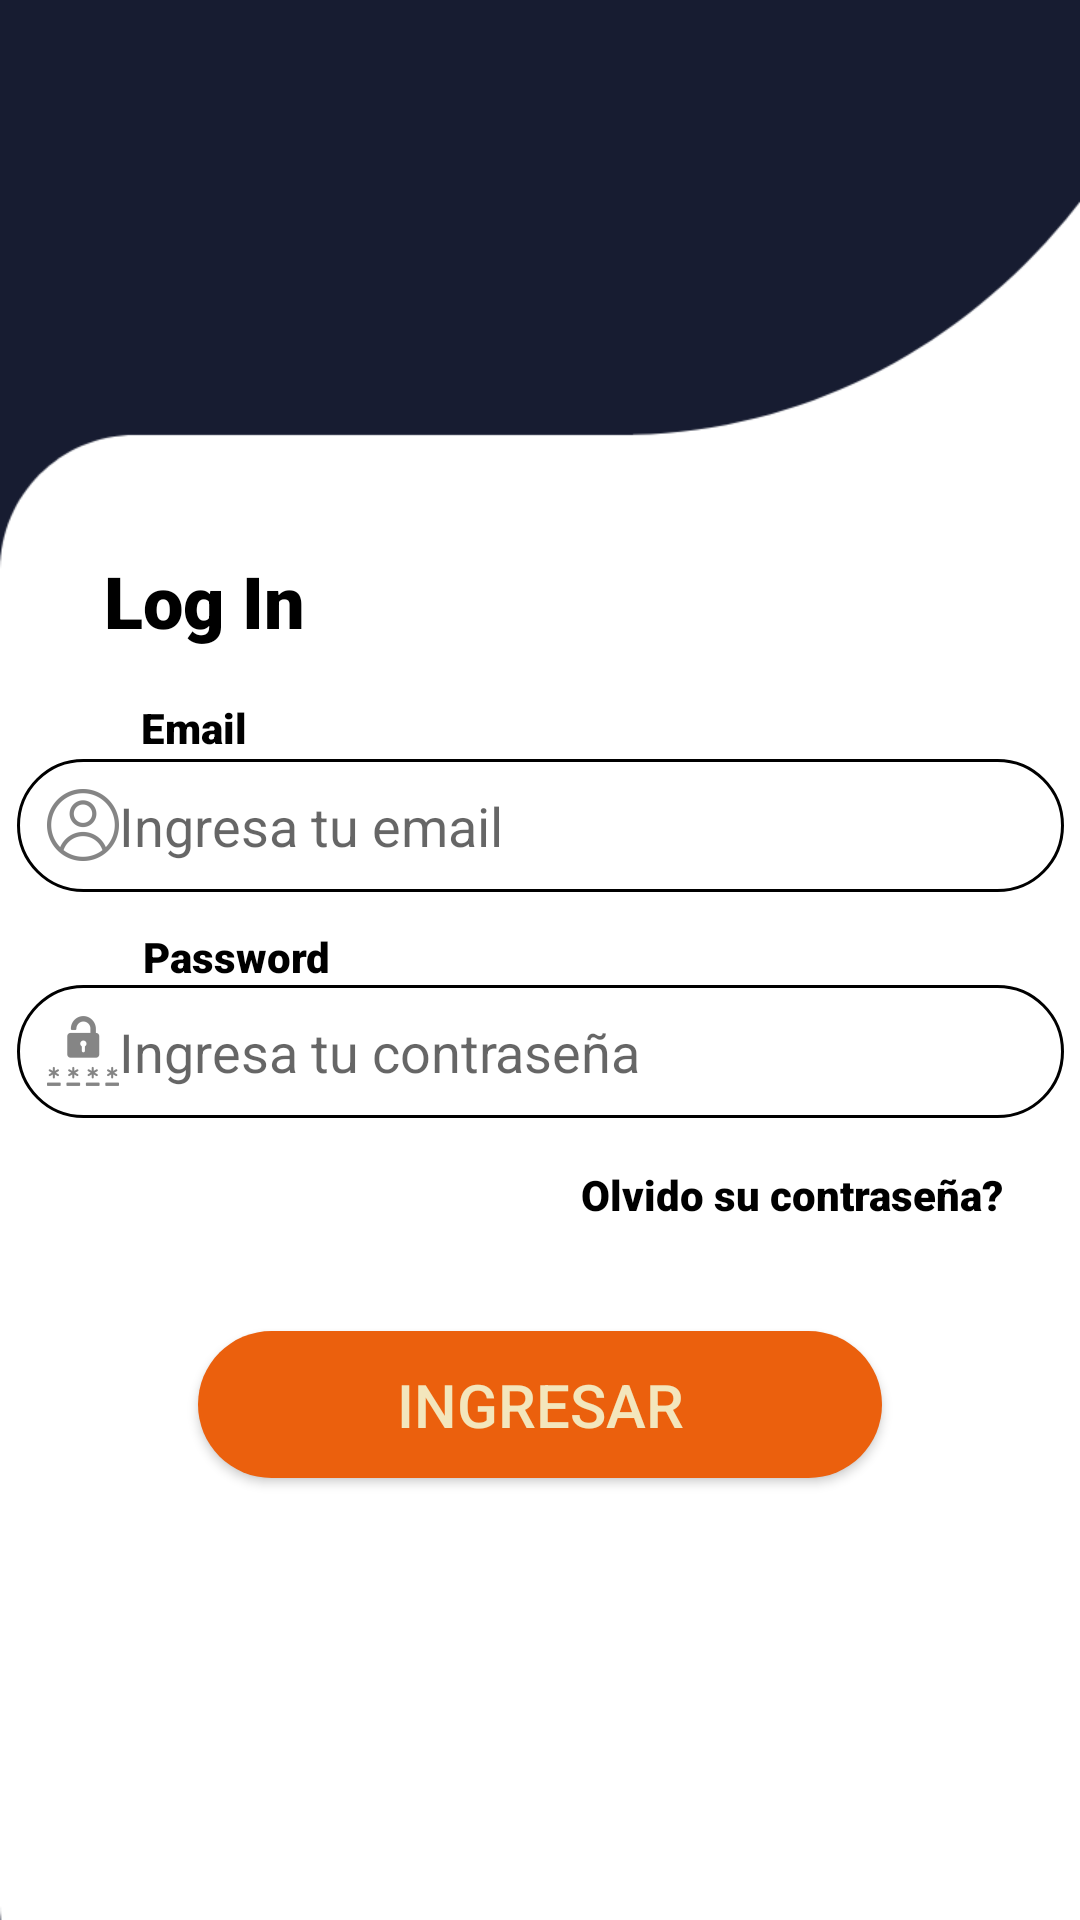

Layout XML and referenced resources for this Android screen:
<!-- AndroidManifest.xml: application theme Theme.TurnApp -->
<!-- res/layout/activity_main.xml -->
<?xml version="1.0" encoding="utf-8"?>
<androidx.constraintlayout.widget.ConstraintLayout xmlns:android="http://schemas.android.com/apk/res/android"
    xmlns:app="http://schemas.android.com/apk/res-auto"
    xmlns:tools="http://schemas.android.com/tools"
    android:layout_width="match_parent"
    android:layout_height="match_parent"
    android:background="@drawable/bk_loguin"
    android:tooltipText="Ingresa tu email"
    tools:context=".MainActivity">

    <TextView
        android:id="@+id/textView6"
        android:layout_width="110dp"
        android:layout_height="37dp"
        android:layout_marginTop="184dp"
        android:fontFamily="sans-serif-black"
        android:text="Log In"
        android:textColor="#000000"
        android:textSize="24sp"
        app:layout_constraintEnd_toEndOf="parent"
        app:layout_constraintHorizontal_bias="0.139"
        app:layout_constraintStart_toStartOf="parent"
        app:layout_constraintTop_toTopOf="parent" />

    <TextView
        android:id="@+id/textView7"
        android:layout_width="63dp"
        android:layout_height="23dp"
        android:layout_marginTop="12dp"
        android:fontFamily="sans-serif-black"
        android:text="Email"
        android:textColor="#000000"
        app:layout_constraintEnd_toEndOf="parent"
        app:layout_constraintHorizontal_bias="0.158"
        app:layout_constraintStart_toStartOf="parent"
        app:layout_constraintTop_toBottomOf="@+id/textView6" />

    <EditText
        android:id="@+id/editUsuario"
        android:layout_width="349dp"
        android:layout_height="wrap_content"
        android:layout_marginTop="32dp"
        android:background="@drawable/stylo_borde_edittext"
        android:drawableLeft="@drawable/ic_user"
        android:ems="10"
        android:hint="Ingresa tu email"
        android:inputType="textEmailAddress"
        app:layout_constraintEnd_toEndOf="parent"
        app:layout_constraintStart_toStartOf="parent"
        app:layout_constraintTop_toBottomOf="@+id/textView6"
        tools:ignore="MissingConstraints" />

    <TextView
        android:id="@+id/textView8"
        android:layout_width="wrap_content"
        android:layout_height="wrap_content"
        android:layout_marginTop="12dp"
        android:fontFamily="sans-serif-black"
        android:text="Password"
        android:textColor="#000000"
        app:layout_constraintEnd_toEndOf="parent"
        app:layout_constraintHorizontal_bias="0.16"
        app:layout_constraintStart_toStartOf="parent"
        app:layout_constraintTop_toBottomOf="@+id/editUsuario" />

    <EditText
        android:id="@+id/editPassword"
        android:layout_width="349dp"
        android:layout_height="wrap_content"
        android:background="@drawable/stylo_borde_edittext"
        android:drawableLeft="@drawable/ic_password"
        android:ems="10"
        android:hint="Ingresa tu contraseña"
        android:inputType="textPassword"
        app:layout_constraintEnd_toEndOf="parent"
        app:layout_constraintStart_toStartOf="parent"
        app:layout_constraintTop_toBottomOf="@+id/textView8"
        tools:ignore="MissingConstraints" />

    <TextView
        android:id="@+id/textView9"
        android:layout_width="wrap_content"
        android:layout_height="wrap_content"
        android:layout_marginTop="16dp"
        android:fontFamily="sans-serif-black"
        android:text="Olvido su contraseña?"
        android:textColor="#000000"
        app:layout_constraintEnd_toEndOf="parent"
        app:layout_constraintHorizontal_bias="0.885"
        app:layout_constraintStart_toStartOf="parent"
        app:layout_constraintTop_toBottomOf="@+id/editPassword" />

    <Button
        android:id="@+id/btnIngresar"
        android:layout_width="228dp"
        android:layout_height="49dp"
        android:layout_marginTop="36dp"
        android:background="@drawable/style_button_orange"
        android:backgroundTint="@drawable/style_button_orange"
        android:text="Ingresar"
        android:textColor="@color/terciario"
        android:textSize="20sp"
        app:layout_constraintEnd_toEndOf="parent"
        app:layout_constraintStart_toStartOf="parent"
        app:layout_constraintTop_toBottomOf="@+id/textView9"
        tools:ignore="MissingConstraints" />

</androidx.constraintlayout.widget.ConstraintLayout>
<!-- resources referenced by this layout -->
<resources>
  <color name="terciario">#FFF3E6BC</color>
  <!-- drawable bk_loguin: png bitmap (drawable, 5461 bytes) -->
  <!-- drawable ic_password: png bitmap (drawable-hdpi, 765 bytes) -->
  <!-- drawable ic_user: png bitmap (drawable-hdpi, 975 bytes) -->
  <!-- drawable style_button_orange (drawable) -->
  <?xml version="1.0" encoding="utf-8"?>
  <shape xmlns:android="http://schemas.android.com/apk/res/android" android:shape="rectangle">
      <solid android:color="@color/secundario"/>
      <padding android:bottom="10sp"
          android:left="10sp"
          android:right="10sp"
          android:top="10sp" />
      <corners android:radius="30dp" />
  </shape>
  <!-- drawable stylo_borde_edittext (drawable) -->
  <?xml version="1.0" encoding="utf-8"?>
  <shape xmlns:android="http://schemas.android.com/apk/res/android" android:shape="rectangle">
  
      <stroke android:width="1sp"
         android:color="@color/black"/>
      <padding android:bottom="10sp"
          android:left="10sp"
          android:right="10sp"
          android:top="10sp" />
      <corners android:radius="30dp" />
  
  </shape>
  <style name="Theme.TurnApp" parent="Theme.MaterialComponents.DayNight.DarkActionBar">
          
          <item name="colorPrimary">@color/purple_500</item>
          <item name="colorPrimaryVariant">@color/purple_700</item>
          <item name="colorOnPrimary">@color/white</item>
          
          <item name="colorSecondary">@color/teal_200</item>
          <item name="colorSecondaryVariant">@color/teal_700</item>
          <item name="colorOnSecondary">@color/black</item>
          
          <item name="android:statusBarColor" tools:targetApi="l">?attr/colorPrimaryVariant</item>
          
      </style>
  <color name="secundario">#FFEB600D</color>
  <color name="black">#FF000000</color>
  <color name="purple_500">#FF6200EE</color>
  <color name="purple_700">#FF3700B3</color>
  <color name="white">#FFFFFFFF</color>
  <color name="teal_200">#FF03DAC5</color>
  <color name="teal_700">#FF018786</color>
</resources>
